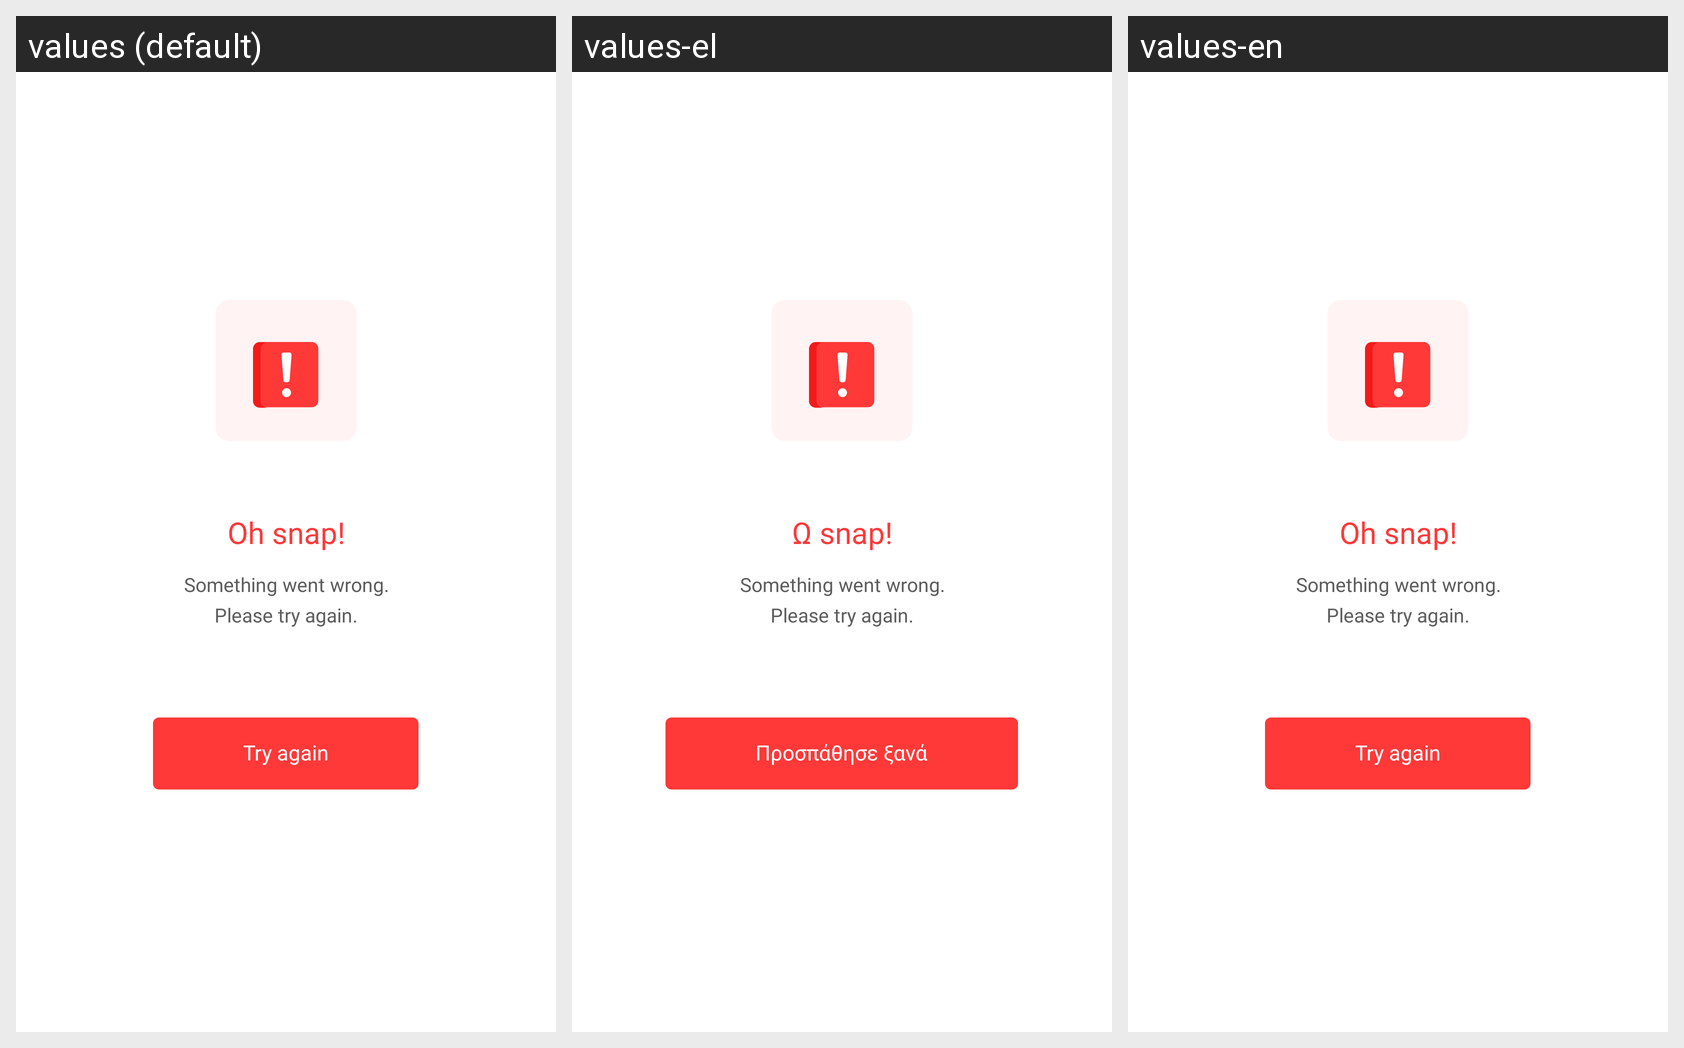

For this localized Android screen grid, give each drawn string resource with its value in every locale shown.
Android screen res/layout/activity_reset_failed.xml rendered under 3 locales, left to right: values (default), values-el, values-en. Device: Nexus 5 (rendered at 1080×1920; each locale shown at half size, 540×960, under a caption strip naming it); theme Theme.PlanOutAndroid.
Strings drawn on this screen, with the default value and each locale's value (text and hints the layout hard-codes, and strings that could not be matched under every locale, appear in the picture but are not listed):

oh_snap
  values: Oh snap!
  values-el: Ω snap!
  values-en: Oh snap!

somthing_went_wrong_please_try_again
  values: Something went wrong.
      Please try again.
  values-el: Something went wrong.
      Please try again.
  values-en: Something went wrong.
      Please try again.

try_again
  values: Try again
  values-el: Προσπάθησε ξανά
  values-en: Try again
